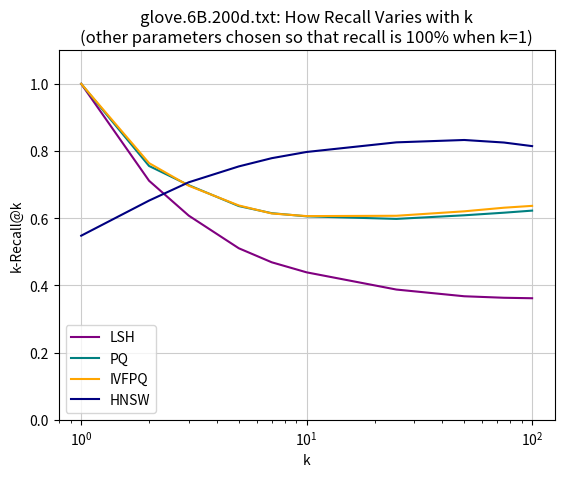

This figure's Python source: (Note: this script raises an exception after producing the figure.)
import matplotlib.pyplot as plt
import numpy as np



# DATA :
k = np.array([1, 2, 3, 5, 7, 10, 25, 50, 75, 100])


# bf3host_log_kvaried.txt
host_lsh_recall = np.array([1.0, 0.7115, 0.6076666666666675, 0.5105999999999982, 0.4688571428571441, 0.4389000000000008, 0.38772, 0.36773999999999996, 0.36326666666666707, 0.3618600000000005])
# host_lsh_recall = np.array([1.0, 0.66525, 0.5366666666666666, 0.4255, 0.376, 0.3423, 0.27742, 0.25465, 0.24897333333333332, 0.24769999999999998])
host_pq_recall = np.array([1.0, 0.7555, 0.6983333333333317, 0.6362000000000014, 0.6149999999999989, 0.6056000000000016, 0.5979999999999994, 0.60872, 0.6164399999999999, 0.6226299999999987])
# host_pq_recall = np.array([1.0, 0.65725, 0.5488333333333333, 0.45990000000000003, 0.423, 0.39265, 0.3648, 0.36661, 0.37173333333333336, 0.37726499999999996])
host_ivfpq_recall = np.array([1.0, 0.764, 0.6966666666666649, 0.6380000000000007, 0.6141428571428551, 0.6063000000000017, 0.6072799999999999, 0.620540000000001, 0.6312666666666653, 0.63679])
# host_ivfpq_recall = np.array([1.0, 0.668, 0.5555, 0.4642, 0.4278571428571428, 0.399, 0.36962, 0.36863, 0.37261333333333335, 0.377935])
host_hnsw_recall = np.array([0.548, 0.6525, 0.7069999999999985, 0.7541999999999972, 0.7787142857142874, 0.7971999999999962, 0.8257999999999998, 0.832840000000002, 0.8252933333333342, 0.8146100000000001])


host_bf_time = np.array([11.066019295249134, 20.586821757412206, 19.907181306897353, 18.677941913716495, 19.895103717067588, 19.915062610370416, 20.15706221635143, 19.341401732371498, 19.970415234876175, 21.36448751653855])
# host_bf_time = np.array([0.2965616383589804, 0.31058788128818077, 0.32350668287836015, 0.2925656752971311, 0.29953429102897644, 0.29337027699997026, 0.2989283353090286, 0.29735877419201034, 0.30707130837254226, 0.34449729113839567])
host_lsh_time = np.array([1.114103342872113, 1.1505860071629286, 1.3356629214249551, 1.1683098427020013, 1.200197465873013, 1.2370371169721086, 1.381789617240429, 1.2846118505112827, 1.0901423011285563, 1.2603816882086296])
# host_lsh_time = np.array([0.2076359895678858, 0.22565887433787188, 0.20901780078808466, 0.20939074930114052, 0.21404668292962015, 0.21049358105907837, 0.24663752441604933, 0.2118577272631228, 0.21826705965213478, 0.21481160167604685])
host_pq_time = np.array([0.2593623163799445, 0.2587968197961648, 0.25883904735868174, 0.25868787507837016, 0.26423918052266043, 0.25965850179394084, 0.2588343359529972, 0.26011792244389653, 0.26139780165006715, 0.2628290727734566])
# host_pq_time = np.array([0.29653845929230255, 0.27195904271987575, 0.26737358335716027, 0.27586024968574446, 0.26767540560103953, 0.2707055943707625, 0.26879650362146396, 0.2741040310356766, 0.2722231193135182, 0.2772485096938908])
host_ivfpq_time = np.array([0.6635649530217052, 0.6463271433797976, 0.6359212772610287, 0.6084231080797812, 0.6270503420382738, 0.640430971669654, 0.6355563625693321, 0.6251645958982408, 0.6046860152855515, 0.6251150554356476])
# host_ivfpq_time = np.array([0.2298863271716982, 0.2294015733835598, 0.22945111834754547, 0.22925534805593392, 0.23243345770364007, 0.22921400905276337, 0.23300679967117807, 0.23103179899044335, 0.23166145027304688, 0.23564033373259008])
host_hnsw_time = np.array([0.08244979505737622, 0.08222591302668054, 0.09524905557433765, 0.09292499627918005, 0.09501448397835095, 0.08572339918464422, 0.09354349256803592, 0.09267008552948634, 0.09060357138514519, 0.08965838762621085])


# bf3_log_kvaried.txt
bf3_lsh_recall = np.array([1.0, 0.7115, 0.6076666666666675, 0.5105999999999982, 0.4688571428571441, 0.4389000000000008, 0.38772, 0.36773999999999996, 0.36329333333333375, 0.3618700000000005])
# bf3_lsh_recall = np.array([1.0, 0.66525, 0.53666666666667, 0.42550000000000526, 0.3760000000000029, 0.34230000000000244, 0.2774200000000012, 0.2546600000000007, 0.24898000000000034, 0.24770000000000042])
bf3_pq_recall = np.array([1.0, 0.7585, 0.6973333333333316, 0.6378000000000013, 0.6119999999999985, 0.6049000000000018, 0.5972399999999993, 0.60748, 0.615893333333333, 0.6225699999999994])
# bf3_pq_recall = np.array([1.0, 0.6605, 0.5486666666666677, 0.45800000000000207, 0.42407142857143265, 0.39314999999999894, 0.3644800000000016, 0.36591000000000096, 0.37101333333333214, 0.376675])
bf3_ivfpq_recall = np.array([1.0, 0.7635, 0.6999999999999984, 0.6370000000000009, 0.6139999999999975, 0.6040000000000021, 0.6081599999999993, 0.6212000000000011, 0.6316533333333326, 0.6374999999999997])
# bf3_ivfpq_recall = np.array([1.0, 0.66775, 0.5556666666666683, 0.4641000000000019, 0.42685714285714754, 0.3998499999999986, 0.36948000000000136, 0.3682999999999999, 0.37278000000000033, 0.37814500000000073])
bf3_hnsw_recall = np.array([0.546, 0.6515, 0.7059999999999985, 0.7533999999999973, 0.7778571428571445, 0.7967999999999963, 0.8254, 0.832640000000002, 0.8252400000000004, 0.8148300000000002])

bf3_bf_time = np.array([1.3506282413145527, 1.4998857273021713, 1.2808819750013452, 1.631202310983402, 1.6438660923546802, 1.7193028163552906, 1.7257996192978073, 1.7120429956897472, 1.6780553677429755, 1.846966523017424])
# bf3_bf_time = np.array([2.22197065067788, 2.2999817120532193, 1.929354372356708, 2.0866508673255644, 2.2116392282769084, 2.2885235116506615, 2.4379541659727693, 1.9571980152589579, 2.422278366750106, 2.417781783733517])
bf3_lsh_time = np.array([1.003027295305704, 1.0199226920182507, 1.0066567906566586, 1.0394406153354794, 0.9876575509939963, 0.9824721637026718, 1.0115679770242423, 0.9813595673379799, 0.9539247600284094, 0.9164566240118196])
# bf3_lsh_time = np.array([0.6333923690641919, 0.6358298274377981, 0.6251845882895092, 0.710280463565141, 0.6406674272535989, 0.6176036049922308, 0.6372681430075318, 0.6193267253693193, 0.6307041998952627, 0.6268240106292069])
bf3_pq_time = np.array([0.6038905083357046, 0.602470847700412, 0.5995026153201858, 0.6131012233672664, 0.6042122679840153, 0.6098243963594238, 0.6201812940028807, 0.6068789726511264, 0.6104442293290049, 0.6049251819883162])
# bf3_pq_time = np.array([0.48704401768433553, 0.48690356966108084, 0.47544437274336815, 0.47760209441185, 0.47779803730857867, 0.4797634342685342, 0.4848640324392666, 0.5977221486003449, 0.49259017656246823, 0.5019057185854763])
bf3_ivfpq_time = np.array([1.0706029509892687, 1.0799509283388034, 1.1118466136589025, 1.0715527013720323, 1.0590918780459713, 1.0725786396457504, 1.069908314035274, 1.0609194433394198, 1.0861408209893852, 1.12598904230011])
# bf3_ivfpq_time = np.array([0.9218621273369839, 0.9166570162245383, 0.9181425563680629, 0.936582489637658, 0.9212781870737672, 0.9206849056451271, 0.9281905816557506, 0.9435631791129708, 0.9320845709492763, 0.9522352425847203])
bf3_hnsw_time = np.array([0.46688861896594364, 0.46842890535481274, 0.46704568271525204, 0.4688688893026362, 0.4663217500007401, 0.468654470013765, 0.46898208364533883, 0.4687837020416434, 0.4684814266317214, 0.47032098231526714])




# GRAPHS :
plt.title("glove.6B.200d.txt: How Recall Varies with k\n(other parameters chosen so that recall is 100% when k=1)")
plt.grid(color='0.8')
plt.plot(k, host_lsh_recall   ,       color='purple')
plt.plot(k, host_pq_recall    ,       color='teal')
plt.plot(k, host_ivfpq_recall ,       color='orange')
plt.plot(k, host_hnsw_recall ,        color ='navy')
# plt.plot(k, bf3_lsh_recall    , 'o:', color='purple')
# plt.plot(k, bf3_pq_recall     , 'o:', color='teal')
# plt.plot(k, bf3_ivfpq_recall  , 'o:', color='orange')
plt.xscale('log')
plt.ylabel("k-Recall@k")
plt.xlabel("k")
plt.ylim(0, 1.1)
plt.legend(["LSH", "PQ", "IVFPQ", "HNSW"]) #["Host LSH", "Host PQ", "Host IVFPQ", "BF3 LSH", "BF3 PQ", "BF3 IVFPQ"]
# plt.show()#block=False)
plt.savefig("results/recall_vs_k.png")
plt.close()


plt.title("glove.6B.200d.txt: How Recall Time Varies with k\n(other parameters chosen so that recall is 100% when k=1)")
plt.grid(color='0.8')
# plt.scatter(host_IVFPQ_k10_recall, host_IVFPQ_k10_time, color='orange')
# plt.scatter(host_PQ_k10_recall, host_PQ_k10_time, color='teal')
# plt.scatter(host_LSH_k10_recall, host_LSH_k10_time, color='purple')
# plt.ylabel("Time (ms)")
plt.plot(k, host_bf_time    ,       color='k')
plt.plot(k, host_lsh_time   ,       color='purple')
plt.plot(k, host_pq_time    ,       color='teal')
plt.plot(k, host_ivfpq_time ,       color='orange')
plt.plot(k, host_hnsw_time ,       color='navy')
plt.plot(k, bf3_bf_time     , 'o:', color='k')
plt.plot(k, bf3_lsh_time    , 'o:', color='purple')
plt.plot(k, bf3_pq_time     , 'o:', color='teal')
plt.plot(k, bf3_ivfpq_time  , 'o:', color='orange')
plt.plot(k, bf3_hnsw_time  , 'o:', color='navy')
plt.xscale('log')
plt.ylabel("Time (sec)")
plt.xlabel("k")
plt.ylim(bottom=0)
plt.legend(["Host Flat", "Host LSH", "Host PQ", "Host IVFPQ", "Host HNSW", "BF3 Flat", "BF3 LSH", "BF3 PQ", "BF3 IVFPQ", "BF3 HNSW"])
# plt.show()#block=False)
plt.savefig("results/recalltime_vs_k.png")
plt.close()
